4-way image classification set "enhance_then_resize" from GitHub (brandonlch2904/Brain_Tumour_Detection); label vocabulary: glioma tumor, meningioma tumor, no tumor, pituitary tumor.

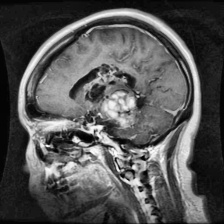
Label: glioma tumor

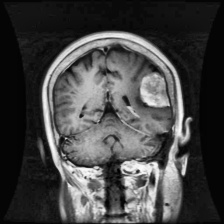
Label: meningioma tumor

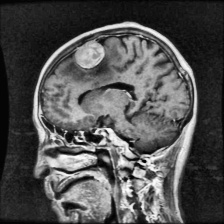
Label: meningioma tumor

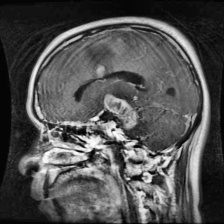
Label: glioma tumor

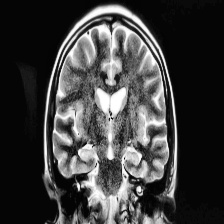
Label: no tumor

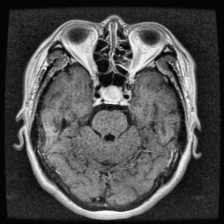
Label: pituitary tumor
